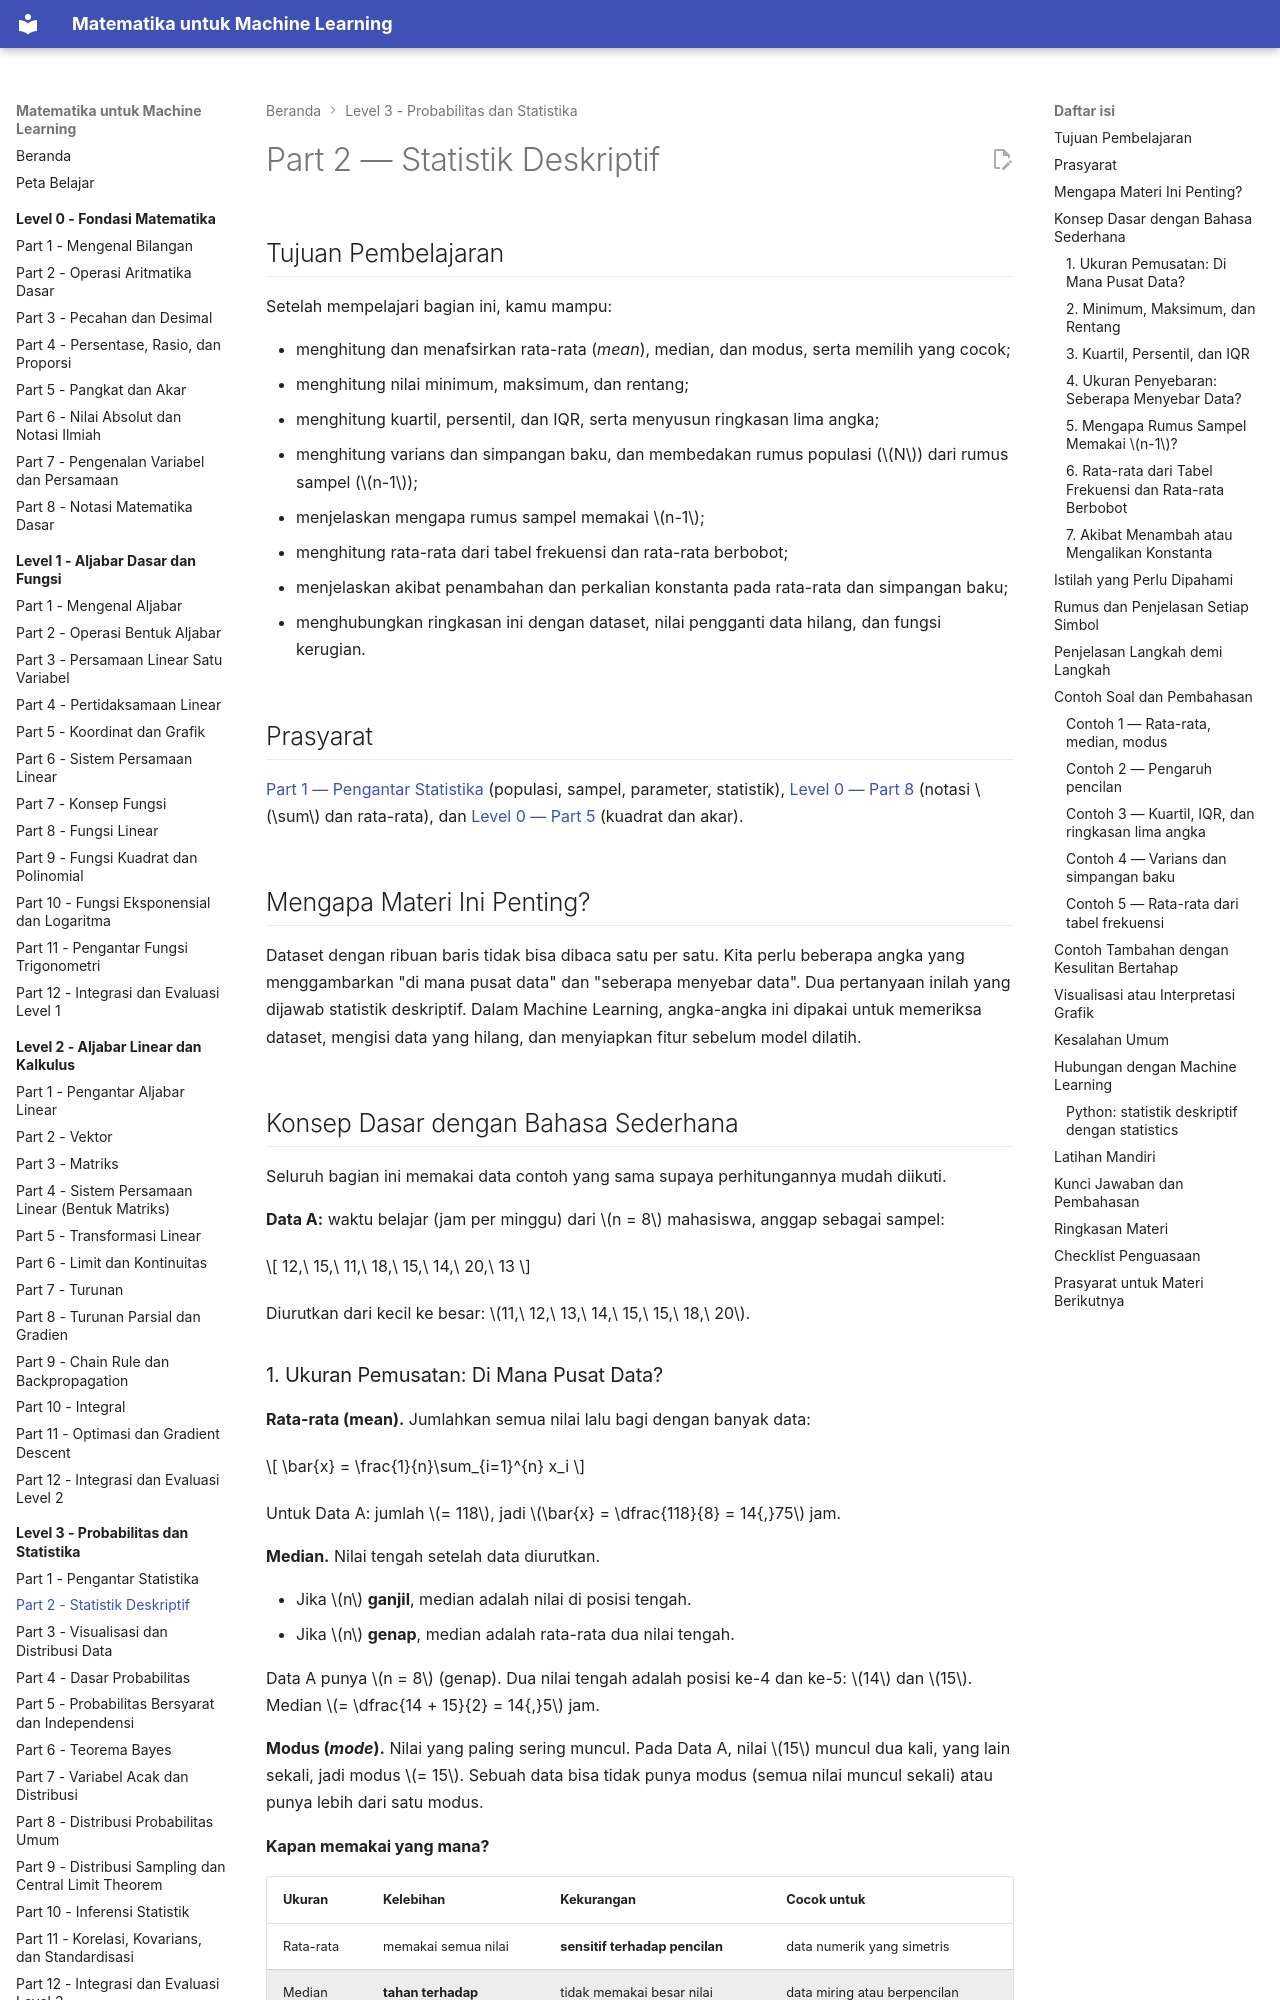

repository: TopekoX/matematika-machine-learning · page: level-3-probabilitas-dan-statistika/02-statistik-deskriptif/index.html · generator: mkdocs

# Part 2 — Statistik Deskriptif

## Tujuan Pembelajaran

Setelah mempelajari bagian ini, kamu mampu:

- menghitung dan menafsirkan rata-rata (*mean*), median, dan modus, serta memilih yang cocok;
- menghitung nilai minimum, maksimum, dan rentang;
- menghitung kuartil, persentil, dan IQR, serta menyusun ringkasan lima angka;
- menghitung varians dan simpangan baku, dan membedakan rumus populasi ($N$) dari rumus sampel ($n-1$);
- menjelaskan mengapa rumus sampel memakai $n-1$;
- menghitung rata-rata dari tabel frekuensi dan rata-rata berbobot;
- menjelaskan akibat penambahan dan perkalian konstanta pada rata-rata dan simpangan baku;
- menghubungkan ringkasan ini dengan dataset, nilai pengganti data hilang, dan fungsi kerugian.

## Prasyarat

[Part 1 — Pengantar Statistika](01-pengantar-statistika.md) (populasi, sampel, parameter, statistik), [Level 0 — Part 8](../level-0-fondasi-matematika/08-notasi-matematika-dasar.md) (notasi $\sum$ dan rata-rata), dan [Level 0 — Part 5](../level-0-fondasi-matematika/05-pangkat-dan-akar.md) (kuadrat dan akar).

## Mengapa Materi Ini Penting?

Dataset dengan ribuan baris tidak bisa dibaca satu per satu. Kita perlu beberapa angka yang menggambarkan "di mana pusat data" dan "seberapa menyebar data". Dua pertanyaan inilah yang dijawab statistik deskriptif. Dalam Machine Learning, angka-angka ini dipakai untuk memeriksa dataset, mengisi data yang hilang, dan menyiapkan fitur sebelum model dilatih.

## Konsep Dasar dengan Bahasa Sederhana

Seluruh bagian ini memakai data contoh yang sama supaya perhitungannya mudah diikuti.

**Data A:** waktu belajar (jam per minggu) dari $n = 8$ mahasiswa, anggap sebagai sampel:

$$
12,\ 15,\ 11,\ 18,\ 15,\ 14,\ 20,\ 13
$$

Diurutkan dari kecil ke besar: $11,\ 12,\ 13,\ 14,\ 15,\ 15,\ 18,\ 20$.
